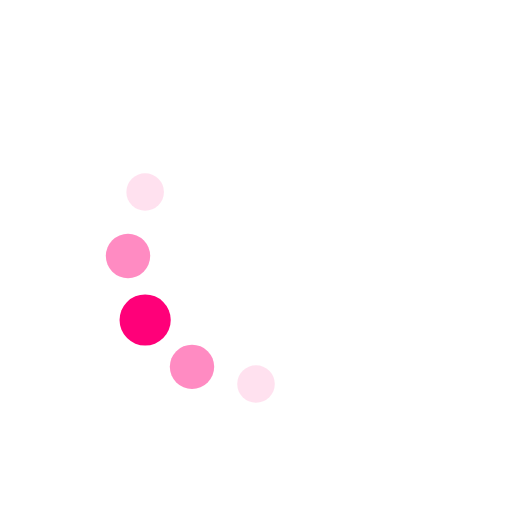
t = 0.00 s
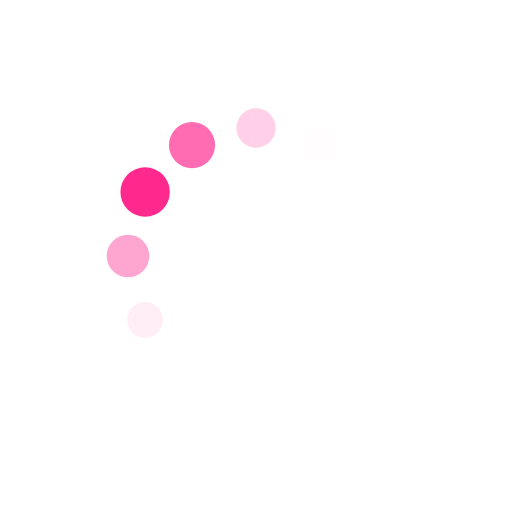
t = 0.19 s
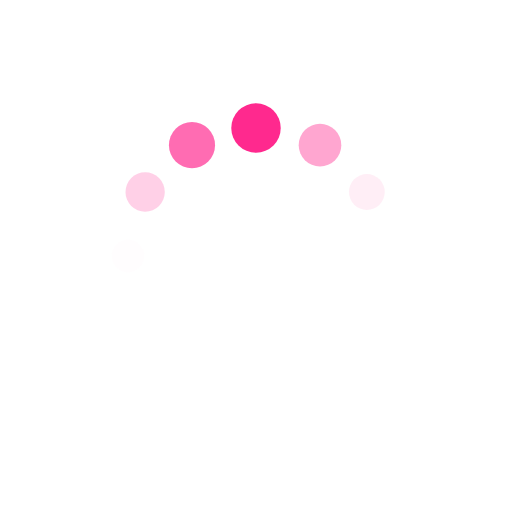
t = 0.31 s
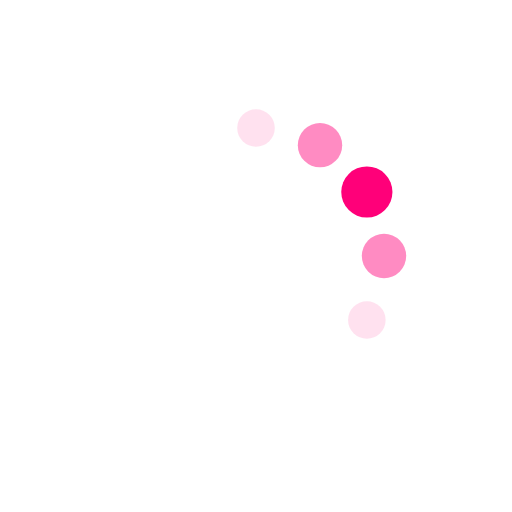
t = 0.50 s
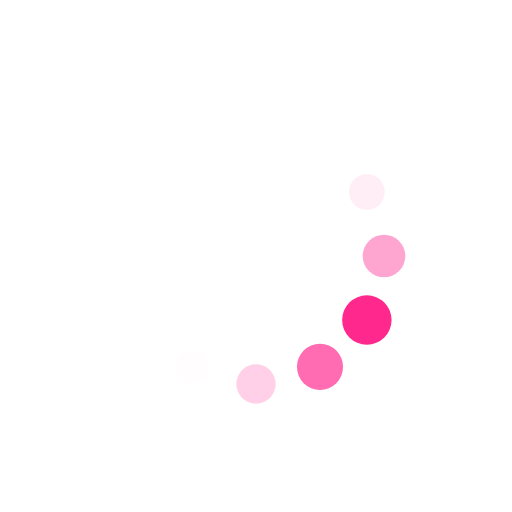
t = 0.69 s
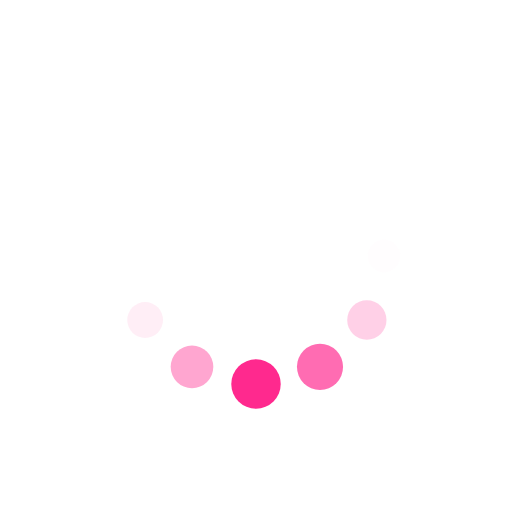
t = 0.81 s

The animated SVG that drew these frames (rendered in a browser with its animation timeline set to each time). Animation: 24 SMIL elements (animate=24); one cycle of 1.00 s, repeats indefinitely.

<svg xmlns="http://www.w3.org/2000/svg" style="background:none" width="85" height="85" viewBox="0 0 100 100" preserveAspectRatio="xMidYMid" fill="rgba(255,255,255,.03)" xmlns:v="https://vecta.io/nano"><circle cx="75" cy="50" r="3"><animate attributeName="r" values="3;3;5;3;3" times="0;0.1;0.2;0.3;1" dur="1s" repeatCount="indefinite" begin="-0.9166666666666666s"/><animate attributeName="fill" values="rgba(255,255,255,.03);rgba(255,255,255,.03);rgb(255, 0, 121);rgba(255,255,255,.03);rgba(255,255,255,.03)" repeatCount="indefinite" times="0;0.1;0.2;0.3;1" dur="1s" begin="-0.9166666666666666s"/></circle><circle cx="71.651" cy="62.5" r="3.533"><animate attributeName="r" values="3;3;5;3;3" times="0;0.1;0.2;0.3;1" dur="1s" repeatCount="indefinite" begin="-0.8333333333333334s"/><animate attributeName="fill" values="rgba(255,255,255,.03);rgba(255,255,255,.03);rgb(255, 0, 121);rgba(255,255,255,.03);rgba(255,255,255,.03)" repeatCount="indefinite" times="0;0.1;0.2;0.3;1" dur="1s" begin="-0.8333333333333334s"/></circle><circle cx="62.5" cy="71.651" r="4.2"><animate attributeName="r" values="3;3;5;3;3" times="0;0.1;0.2;0.3;1" dur="1s" repeatCount="indefinite" begin="-0.75s"/><animate attributeName="fill" values="rgba(255,255,255,.03);rgba(255,255,255,.03);rgb(255, 0, 121);rgba(255,255,255,.03);rgba(255,255,255,.03)" repeatCount="indefinite" times="0;0.1;0.2;0.3;1" dur="1s" begin="-0.75s"/></circle><circle cx="50" cy="75" r="4.866"><animate attributeName="r" values="3;3;5;3;3" times="0;0.1;0.2;0.3;1" dur="1s" repeatCount="indefinite" begin="-0.6666666666666666s"/><animate attributeName="fill" values="rgba(255,255,255,.03);rgba(255,255,255,.03);rgb(255, 0, 121);rgba(255,255,255,.03);rgba(255,255,255,.03)" repeatCount="indefinite" times="0;0.1;0.2;0.3;1" dur="1s" begin="-0.6666666666666666s"/></circle><circle cx="37.5" cy="71.651" r="4.467"><animate attributeName="r" values="3;3;5;3;3" times="0;0.1;0.2;0.3;1" dur="1s" repeatCount="indefinite" begin="-0.5833333333333334s"/><animate attributeName="fill" values="rgba(255,255,255,.03);rgba(255,255,255,.03);rgb(255, 0, 121);rgba(255,255,255,.03);rgba(255,255,255,.03)" repeatCount="indefinite" times="0;0.1;0.2;0.3;1" dur="1s" begin="-0.5833333333333334s"/></circle><circle cx="28.349" cy="62.5" r="3.8"><animate attributeName="r" values="3;3;5;3;3" times="0;0.1;0.2;0.3;1" dur="1s" repeatCount="indefinite" begin="-0.5s"/><animate attributeName="fill" values="rgba(255,255,255,.03);rgba(255,255,255,.03);rgb(255, 0, 121);rgba(255,255,255,.03);rgba(255,255,255,.03)" repeatCount="indefinite" times="0;0.1;0.2;0.3;1" dur="1s" begin="-0.5s"/></circle><circle cx="25" cy="50" r="3.134"><animate attributeName="r" values="3;3;5;3;3" times="0;0.1;0.2;0.3;1" dur="1s" repeatCount="indefinite" begin="-0.4166666666666667s"/><animate attributeName="fill" values="rgba(255,255,255,.03);rgba(255,255,255,.03);rgb(255, 0, 121);rgba(255,255,255,.03);rgba(255,255,255,.03)" repeatCount="indefinite" times="0;0.1;0.2;0.3;1" dur="1s" begin="-0.4166666666666667s"/></circle><circle cx="28.349" cy="37.5" r="3"><animate attributeName="r" values="3;3;5;3;3" times="0;0.1;0.2;0.3;1" dur="1s" repeatCount="indefinite" begin="-0.3333333333333333s"/><animate attributeName="fill" values="rgba(255,255,255,.03);rgba(255,255,255,.03);rgb(255, 0, 121);rgba(255,255,255,.03);rgba(255,255,255,.03)" repeatCount="indefinite" times="0;0.1;0.2;0.3;1" dur="1s" begin="-0.3333333333333333s"/></circle><circle cx="37.5" cy="28.349" r="3"><animate attributeName="r" values="3;3;5;3;3" times="0;0.1;0.2;0.3;1" dur="1s" repeatCount="indefinite" begin="-0.25s"/><animate attributeName="fill" values="rgba(255,255,255,.03);rgba(255,255,255,.03);rgb(255, 0, 121);rgba(255,255,255,.03);rgba(255,255,255,.03)" repeatCount="indefinite" times="0;0.1;0.2;0.3;1" dur="1s" begin="-0.25s"/></circle><circle cx="50" cy="25" r="3"><animate attributeName="r" values="3;3;5;3;3" times="0;0.1;0.2;0.3;1" dur="1s" repeatCount="indefinite" begin="-0.16666666666666666s"/><animate attributeName="fill" values="rgba(255,255,255,.03);rgba(255,255,255,.03);rgb(255, 0, 121);rgba(255,255,255,.03);rgba(255,255,255,.03)" repeatCount="indefinite" times="0;0.1;0.2;0.3;1" dur="1s" begin="-0.16666666666666666s"/></circle><circle cx="62.5" cy="28.349" r="3"><animate attributeName="r" values="3;3;5;3;3" times="0;0.1;0.2;0.3;1" dur="1s" repeatCount="indefinite" begin="-0.08333333333333333s"/><animate attributeName="fill" values="rgba(255,255,255,.03);rgba(255,255,255,.03);rgb(255, 0, 121);rgba(255,255,255,.03);rgba(255,255,255,.03)" repeatCount="indefinite" times="0;0.1;0.2;0.3;1" dur="1s" begin="-0.08333333333333333s"/></circle><circle cx="71.651" cy="37.5" r="3"><animate attributeName="r" values="3;3;5;3;3" times="0;0.1;0.2;0.3;1" dur="1s" repeatCount="indefinite" begin="0s"/><animate attributeName="fill" values="rgba(255,255,255,.03);rgba(255,255,255,.03);rgb(255, 0, 121);rgba(255,255,255,.03);rgba(255,255,255,.03)" repeatCount="indefinite" times="0;0.1;0.2;0.3;1" dur="1s" begin="0s"/></circle></svg>
